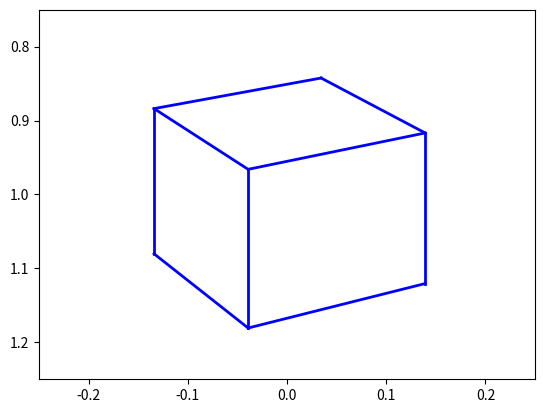

This figure's Python source:
import numpy as np
import matplotlib.pyplot as plt

def main():
    f = 2.0
    zAve = 20.0

    cubeVertices = np.matrix('1 1 1 1 -1 -1 -1 -1; 1 1 -1 -1 1 1 -1 -1; 1 -1 1 -1 1 -1 1 -1; 1 1 1 1 1 1 1 1', 'float')
    cubeEdges = np.matrix('0 -1 -1 0 -1 0 0 0; 0 0 0 1 0 1 0 0; 0 0 0 1 0 0 1 0; 0 0 0 0 0 0 0 1; 0 0 0 0 0 1 1 0; 0 0 0 0 0 0 0 1; 0 0 0 0 0 0 0 1; 0 0 0 0 0 0 0 0')

    cubeProj = pProj(2.0) * translation(0, 10, 20) * rotation(0, np.pi/6.) * cubeVertices
    plotMesh(cartesian(cubeProj), cubeEdges)

def pProj(f):
    return np.matrix([ [1, 0, 0, 0], [0, 1, 0, 0], [0, 0, (1 / f), 0] ])

def wpProj(f, zAve):
    return np.matrix([ [1, 0, 0, 0], [0, 1, 0, 0], [0, 0, 0, (zAve / f)] ])

def oProj():
    return

def rotation(theta, phi):
    return np.matrix([ [np.cos(theta), -np.sin(theta), 0, 0], [np.sin(theta), np.cos(theta), 0, 0], [0, 0, 1, 0], [0, 0, 0, 1] ], 'float') * np.matrix([ [np.cos(phi), 0, -np.sin(phi), 0], [0, 1, 0, 0], [np.sin(phi), 0, np.cos(phi), 0], [0, 0, 0, 1] ], 'float')

def translation(x, y, z):
    return np.matrix([ [1, 0, 0, x], [0, 1, 0, y], [0, 0, 1, z], [0, 0, 0, 1] ])

def cartesian(vertices):
    return (vertices / vertices[2])[0:-1]

def plotMesh(vertices, edges):
    for i in range(0, 8):
        for j in range(i + 1, 8):
            if (edges[i, j] != 0):
                if (edges[i, j] == 1):
                    plt.plot([vertices[0, i], vertices[0, j]], [vertices[1, i], vertices[1, j]], 'b-', linewidth = 2)
                #else:
                    #plt.plot([vertices[0, i], vertices[0, j]], [vertices[1, i], vertices[1, j]], 'r--')
    plt.axis([-.25, .25, 1.25, .75])
    plt.show()

if (__name__ == "__main__"):
    main()
